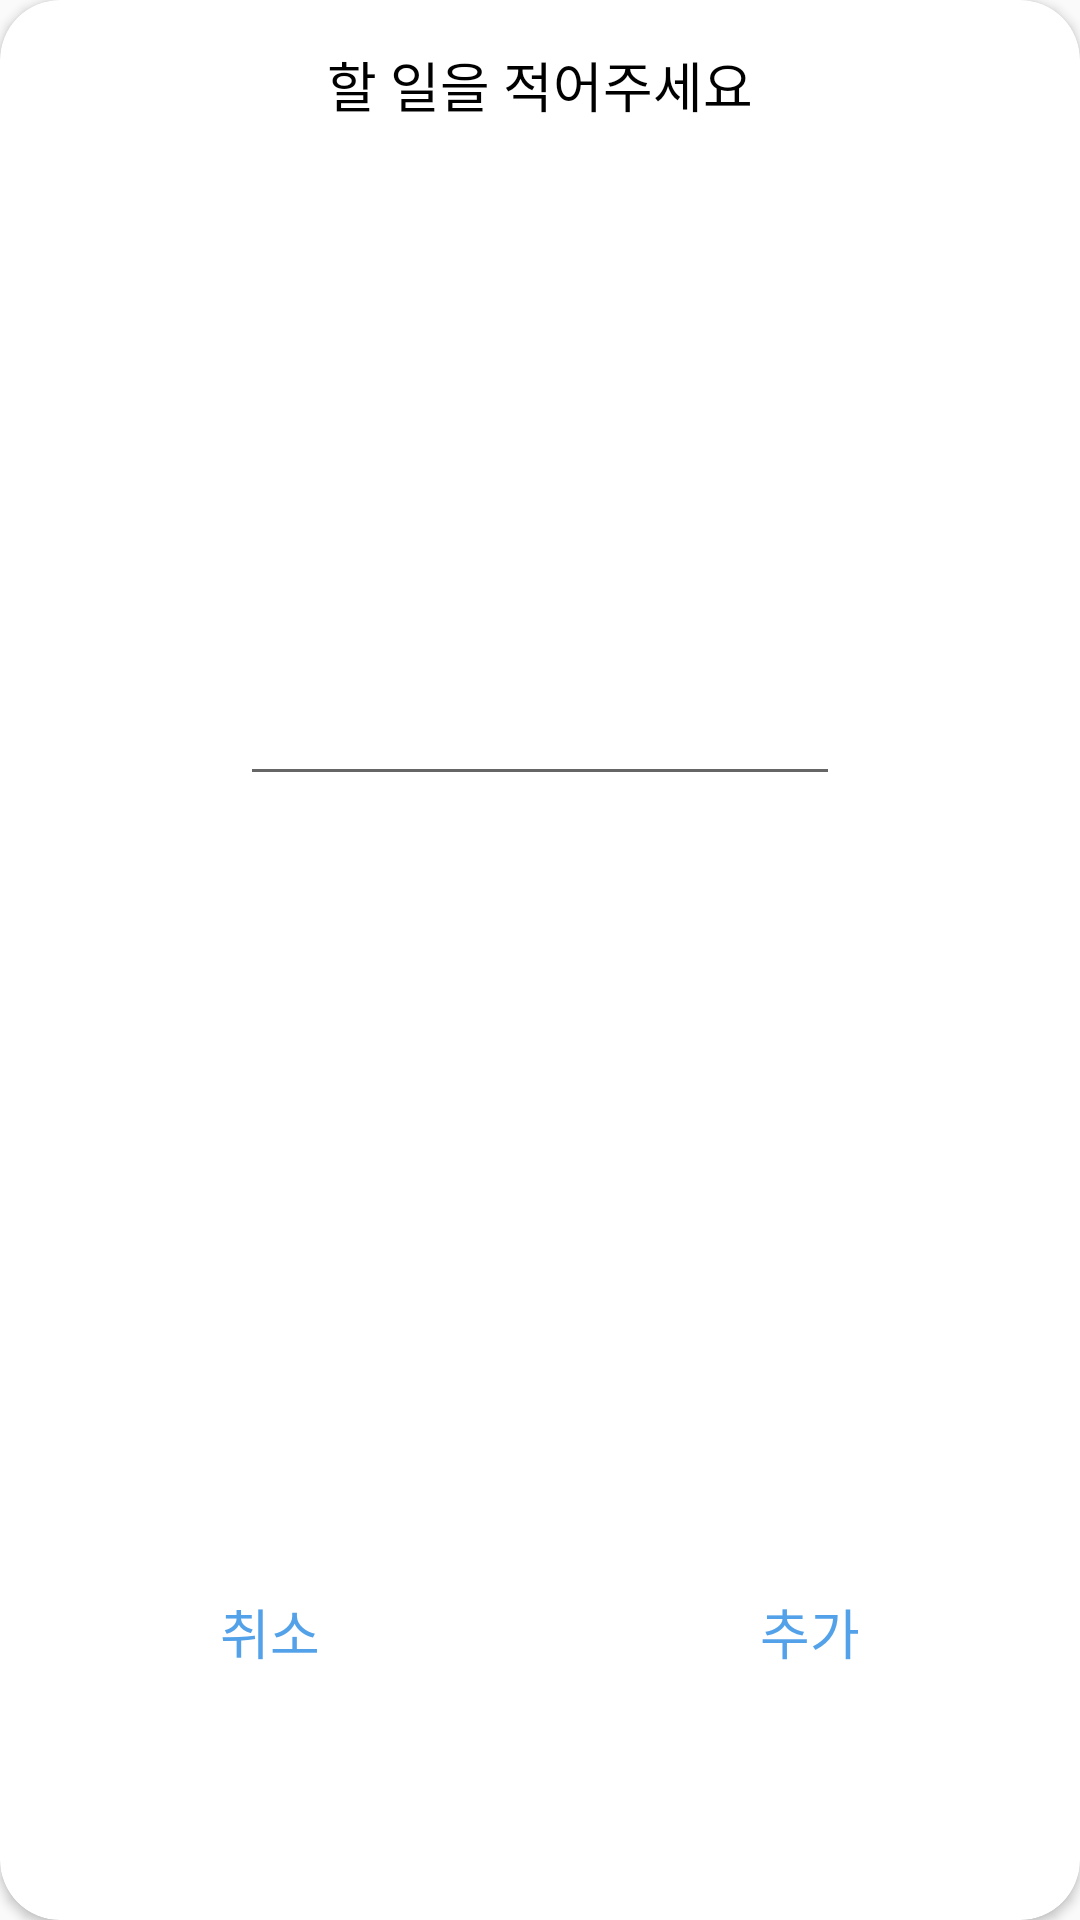

This screen was rendered from an Android layout file. Write that file and the resources it references.
<!-- AndroidManifest.xml: application theme Theme.AppCompat.Light.NoActionBar -->
<!-- res/layout/custom_dialog.xml -->
<androidx.cardview.widget.CardView xmlns:android="http://schemas.android.com/apk/res/android"
    xmlns:app="http://schemas.android.com/apk/res-auto"
    xmlns:tools="http://schemas.android.com/tools"
    android:layout_width="wrap_content"
    android:layout_height="match_parent"
    android:background="@color/transparent"
    app:cardCornerRadius="20dp"
    tools:context="CustomDialog"
    tools:layout_height="160dp">

    <androidx.constraintlayout.widget.ConstraintLayout
        android:layout_width="match_parent"
        android:layout_height="match_parent">

        <TextView
            android:id="@+id/messageTextView"
            android:layout_width="wrap_content"
            android:layout_height="wrap_content"
            android:gravity="center"
            android:fontFamily="@font/notosanscjkkr_regular"
            android:includeFontPadding="false"
            android:text="할 일을 적어주세요"
            android:layout_marginHorizontal="50dp"
            android:textColor="@color/black"
            android:layout_marginTop="15dp"
            android:textSize="18sp"
            app:layout_constraintEnd_toEndOf="parent"
            app:layout_constraintStart_toStartOf="parent"
            app:layout_constraintTop_toTopOf="parent" />
        
        <EditText
            android:id="@+id/dialog_edit_text"
            android:layout_width="200dp"
            android:layout_height="wrap_content"
            app:layout_constraintBottom_toTopOf="@id/guideline"
            app:layout_constraintTop_toBottomOf="@id/messageTextView"
            app:layout_constraintStart_toStartOf="parent"
            app:layout_constraintEnd_toEndOf="parent"/>

        <androidx.constraintlayout.widget.Guideline
            android:id="@+id/guideline"
            android:layout_width="wrap_content"
            android:layout_height="1dp"
            android:orientation="horizontal"
            app:layout_constraintGuide_percent="0.7" />

        <Button
            android:id="@+id/negativeButton"
            android:layout_width="0dp"
            android:layout_height="50dp"
            android:background="@drawable/shape_dialog_btn"
            android:text="취소"
            android:fontFamily="@font/notosanscjkkr_light"
            android:includeFontPadding="false"
            android:textColor="@color/text_blue"
            android:textSize="18sp"
            app:layout_constraintBottom_toBottomOf="parent"
            app:layout_constraintLeft_toLeftOf="parent"
            app:layout_constraintTop_toBottomOf="@id/guideline"
            app:layout_constraintWidth_percent="0.5" />

        <Button
            android:id="@+id/positiveButton"
            android:layout_width="0dp"
            android:layout_height="50dp"
            android:background="@drawable/shape_dialog_btn"
            android:text="추가"
            android:fontFamily="@font/notosanscjkkr_light"
            android:includeFontPadding="false"
            android:textColor="@color/text_blue"
            android:textSize="18sp"
            app:layout_constraintBottom_toBottomOf="parent"
            app:layout_constraintLeft_toRightOf="@id/negativeButton"
            app:layout_constraintRight_toRightOf="parent"
            app:layout_constraintTop_toBottomOf="@id/guideline"
            app:layout_constraintWidth_percent="0.5" />
    </androidx.constraintlayout.widget.ConstraintLayout>
</androidx.cardview.widget.CardView>
<!-- resources referenced by this layout -->
<resources>
  <color name="black">#FF000000</color>
  <color name="text_blue">#53A1E8</color>
  <color name="transparent">#00FFFFFF</color>
</resources>
